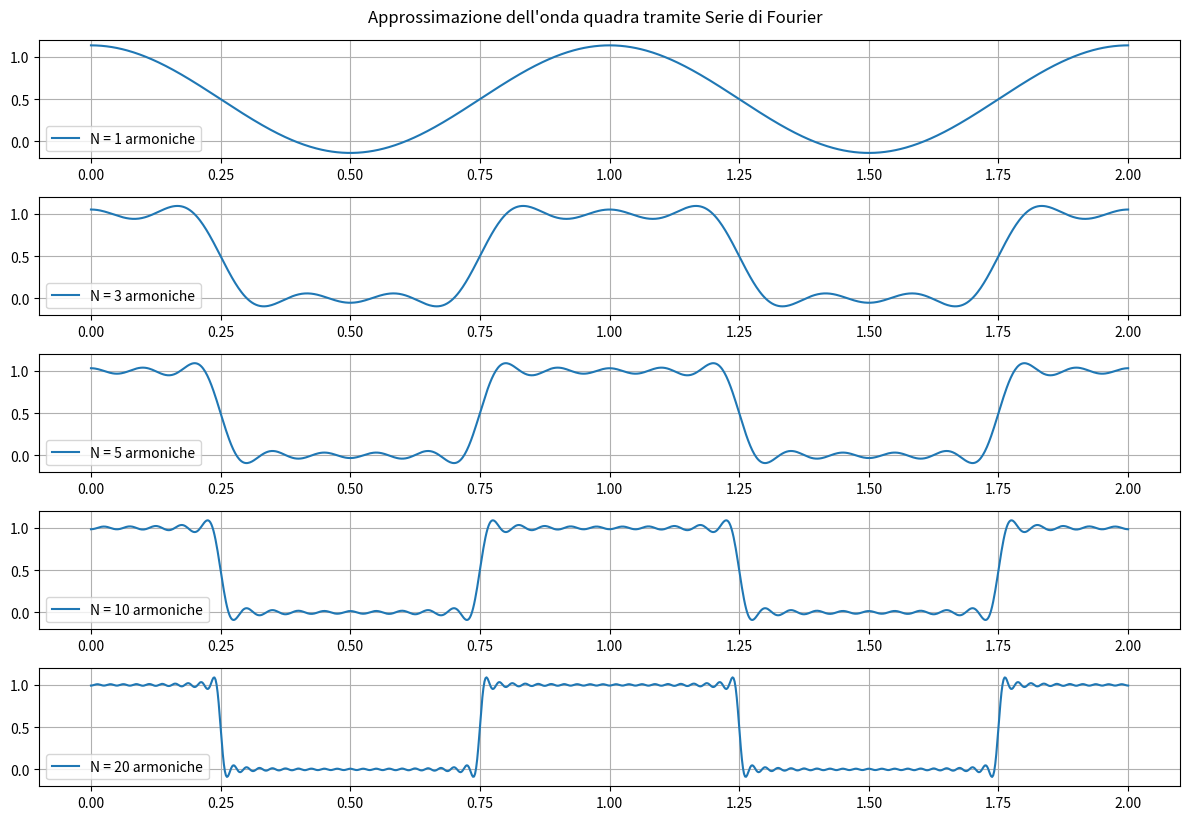

Python code for this plot:
import numpy as np
import matplotlib.pyplot as plt

# Parametri del segnale
f0 = 1  # Frequenza fondamentale (Hz)
T = 1 / f0  # Periodo
t = np.linspace(0, 2*T, 1000)  # Tempo su due periodi
N_list = [1, 3, 5, 10, 20]  # Numero di armoniche da considerare

def square_wave_fourier(t, f0, N):
    """Calcola l'approssimazione dell'onda quadra usando N armoniche dispari"""
    x = np.full_like(t, 0.5)  # Componente continua (DC)
    for k in range(1, 2*N, 2):  # Solo armoniche dispari
        coeff = (2 / (np.pi * k)) * (-1)**((k - 1) // 2)
        x += coeff * np.cos(2 * np.pi * k * f0 * t)
    return x

# Plot dell'onda quadra approssimata con diversi numeri di armoniche
plt.figure(figsize=(12, 8))
for i, N in enumerate(N_list, 1):
    plt.subplot(len(N_list), 1, i)
    plt.plot(t, square_wave_fourier(t, f0, N), label=f'N = {N} armoniche')
    plt.ylim([-0.2, 1.2])
    plt.grid(True)
    plt.legend()

plt.tight_layout()
plt.suptitle("Approssimazione dell'onda quadra tramite Serie di Fourier", y=1.02)
plt.show()
